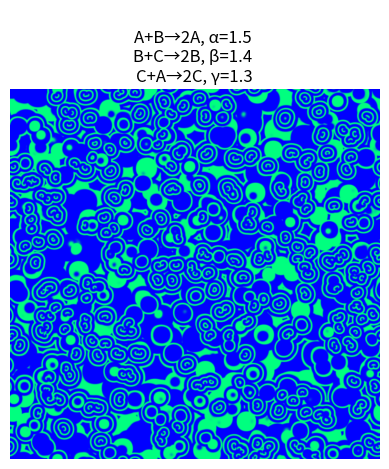

Recreate this plot in Python. (Note: this script raises an exception after producing the figure.)
import numpy as np
from scipy.signal import convolve2d
import matplotlib.pyplot as plt
from matplotlib import animation

# Width, height of the image.
nx, ny = 1000, 1000
# Reaction parameters.
alpha, beta, gamma = 1.5, 1.4, 1.3

def update(p,arr):
    """Update arr[p] to arr[q] by evolving in time."""

    # Count the average amount of each species in the 9 cells around each cell
    # by convolution with the 3x3 array m.
    q = (p+1) % 2
    s = np.zeros((3, ny,nx))
    m = np.ones((3,3)) / 9
    for k in range(3):
        s[k] = convolve2d(arr[p,k], m, mode='same', boundary='wrap')
    # Apply the reaction equations
    arr[q,0] = s[0] + s[0]*(alpha*s[1] - gamma*s[2])
    arr[q,1] = s[1] + s[1]*(beta*s[2] - alpha*s[0])
    arr[q,2] = s[2] + s[2]*(gamma*s[0] - beta*s[1])
    # Ensure the species concentrations are kept within [0,1].
    np.clip(arr[q], 0, 1, arr[q])
    return arr

# Initialize the array with random amounts of A, B and C.
arr = np.random.random(size=(2, 3, ny, nx))

# Set up the image
fig, ax = plt.subplots()
im = ax.imshow(arr[0,0], cmap=plt.cm.winter)
ax.axis('off')
ax.set_title(f'\nA+B→2A, α={alpha} \nB+C→2B, β={beta} \nC+A→2C, γ={gamma}')

def animate(i, arr):
    """Update the image for iteration i of the Matplotlib animation."""

    arr = update(i % 2, arr)
    im.set_array(arr[i % 2, 0])
    return [im]

anim = animation.FuncAnimation(fig, animate, frames = 100, interval = 50,
                               blit=False, fargs=(arr,))

# To view the animation, uncomment this line
#plt.show()

# To save the animation as an MP4 movie, uncomment this line
anim.save(filename='bz.mp4', fps=30)